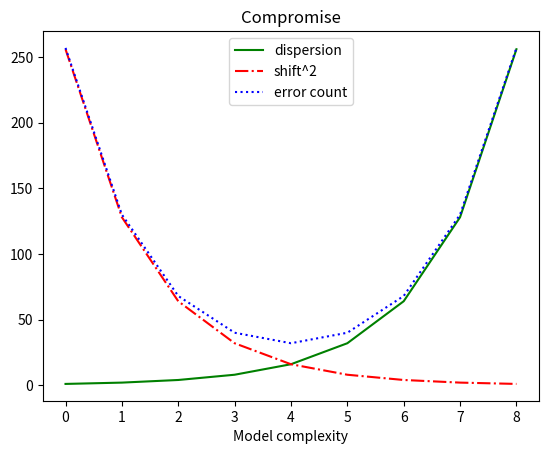

The script that saved this image:
from matplotlib import pyplot as plt

variance = [1, 2, 4, 8, 16, 32, 64, 128, 256]
bias_squared = [256, 128, 64, 32, 16, 8, 4, 2, 1]

total_error = [x + y for x, y in zip(variance, bias_squared)]
xs = [i for i, _ in enumerate(variance)]

plt.plot(xs, variance, 'g-', label='dispersion')
plt.plot(xs, bias_squared, 'r-.', label='shift^2')
plt.plot(xs, total_error, 'b:', label='error count')

plt.legend(loc=9)
plt.xlabel("Model complexity")
plt.title("Compromise")

plt.show()
